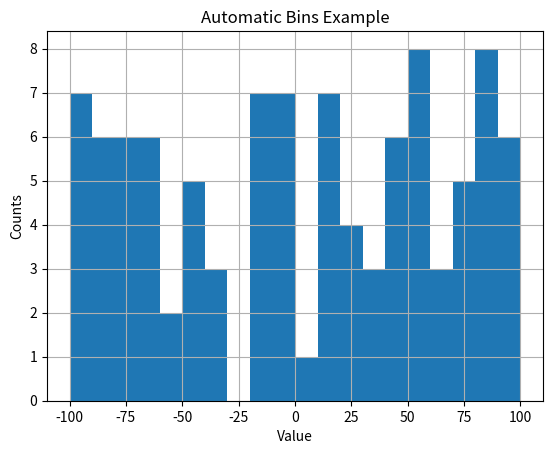

The script that saved this image:
'''
autobins.py
automatically calculate bins
'''

import numpy as np
import numpy.random as random
import matplotlib.pyplot as plt

def compute_histogram_bins(data, desired_bin_size):
    min_val = np.min(data)
    max_val = np.max(data)
    min_boundary = -1.0 * (min_val % desired_bin_size - min_val)
    max_boundary = max_val - max_val % desired_bin_size + desired_bin_size
    n_bins = int((max_boundary - min_boundary) / desired_bin_size) + 1
    bins = np.linspace(min_boundary, max_boundary, n_bins)
    return bins

# Creata a random data set

data = np.random.random_sample(100) * 200.02 - 100.01

# Call the bin computation routine

bins = compute_histogram_bins(data, 10.0)

# Show the results

print("Minimum value was", np.min(data))
print("Maximum value was", np.max(data))
print("The bins are set as follows...")
print(bins)

# And plot the data

plt.hist(data, bins=bins)
plt.xlabel('Value')
plt.ylabel('Counts')
plt.title('Automatic Bins Example')
plt.grid(True)
plt.show()
